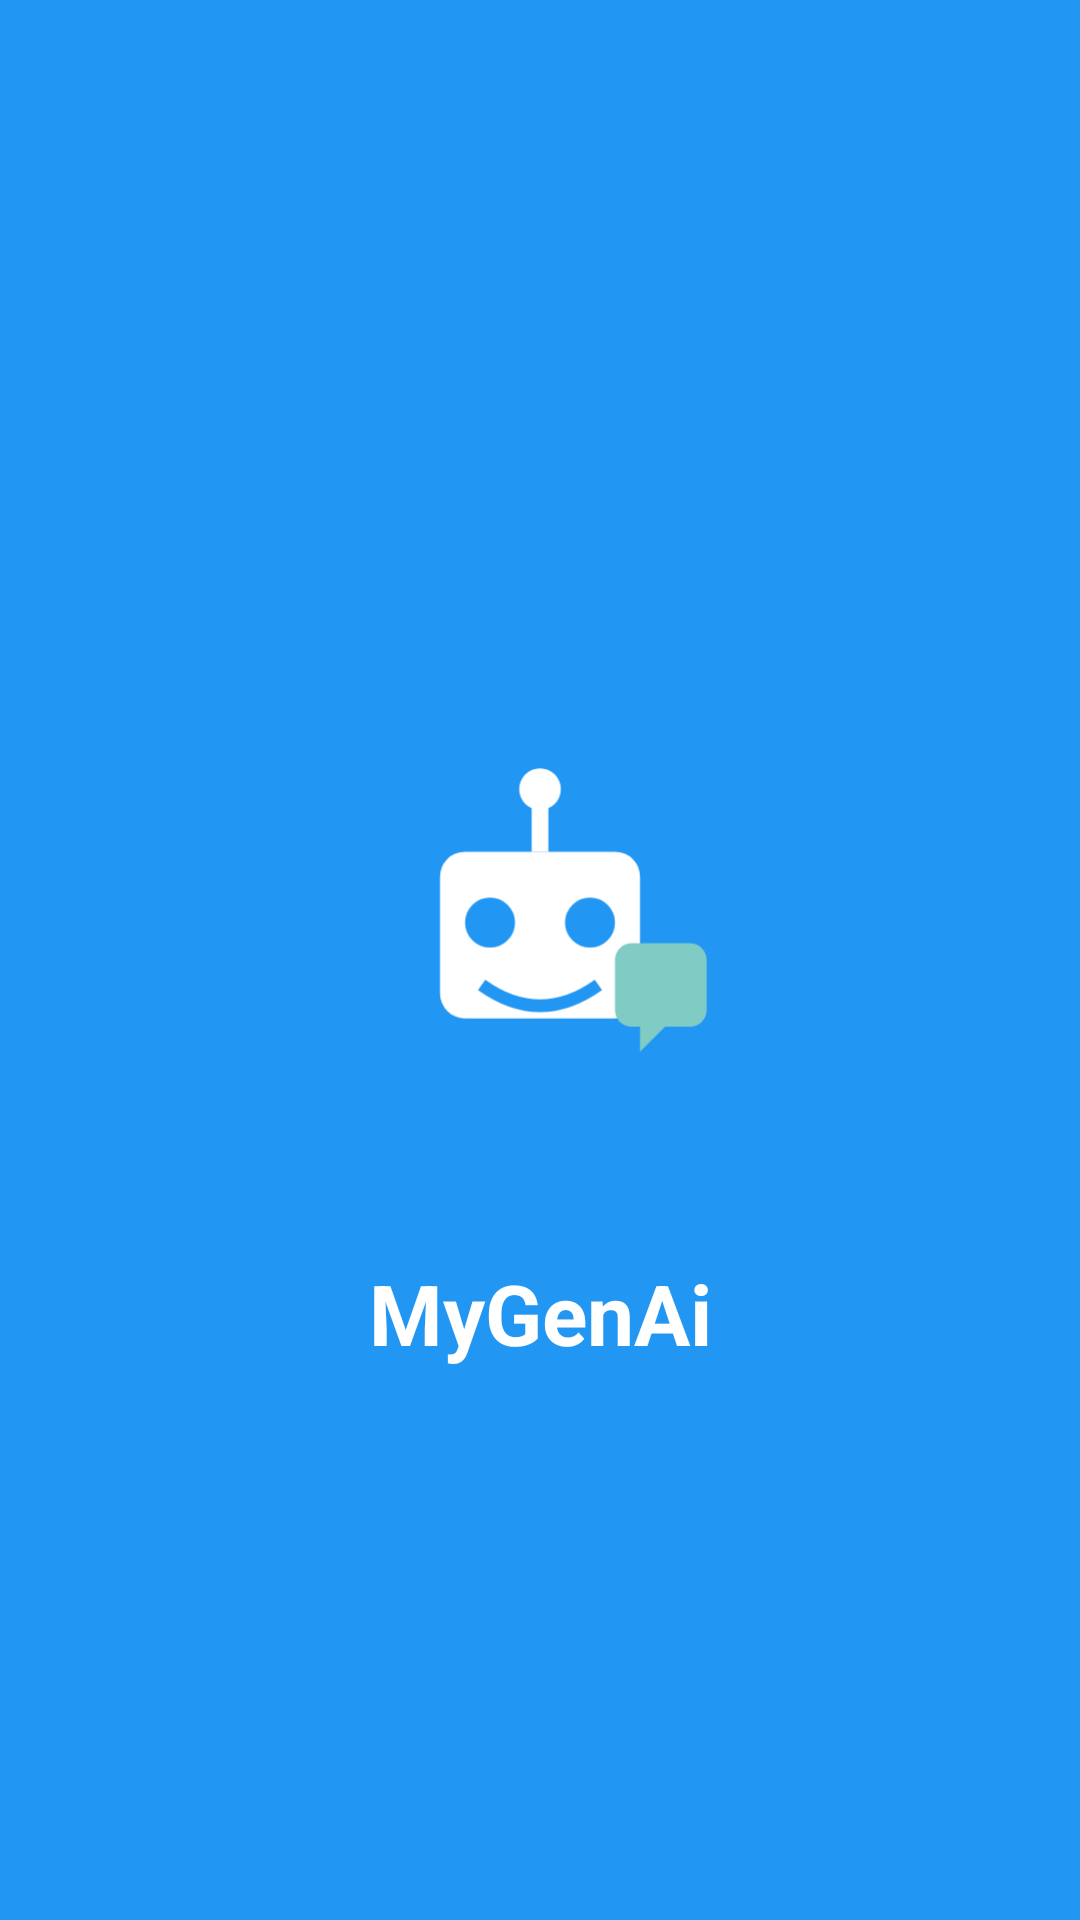

Here is an Android app screen rendered from its layout file. Give the layout XML and the strings, colors and styles it references.
<!-- AndroidManifest.xml: activity theme Theme.MyGenAI.Splash -->
<!-- res/layout/activity_splash.xml -->
<?xml version="1.0" encoding="utf-8"?>
<androidx.constraintlayout.widget.ConstraintLayout xmlns:android="http://schemas.android.com/apk/res/android"
    xmlns:app="http://schemas.android.com/apk/res-auto"
    android:layout_width="match_parent"
    android:layout_height="match_parent"
    android:background="?attr/colorPrimary">

    <ImageView
        android:id="@+id/splashLogo"
        android:layout_width="150dp"
        android:layout_height="150dp"
        android:src="@drawable/mygenai"
        app:layout_constraintBottom_toBottomOf="parent"
        app:layout_constraintEnd_toEndOf="parent"
        app:layout_constraintStart_toStartOf="parent"
        app:layout_constraintTop_toTopOf="parent" />

    <TextView
        android:id="@+id/appNameTextView"
        android:layout_width="wrap_content"
        android:layout_height="wrap_content"
        android:layout_marginTop="24dp"
        android:text="@string/app_name"
        android:textSize="28sp"
        android:textStyle="bold"
        android:textColor="?attr/colorOnPrimary"
        app:layout_constraintEnd_toEndOf="parent"
        app:layout_constraintStart_toStartOf="parent"
        app:layout_constraintTop_toBottomOf="@+id/splashLogo" />

    <ProgressBar
        android:layout_width="wrap_content"
        android:layout_height="wrap_content"
        android:layout_marginTop="24dp"
        app:layout_constraintEnd_toEndOf="parent"
        app:layout_constraintStart_toStartOf="parent"
        app:layout_constraintTop_toBottomOf="@+id/appNameTextView" />

</androidx.constraintlayout.widget.ConstraintLayout>
<!-- resources referenced by this layout -->
<resources>
  <!-- drawable mygenai (drawable) -->
  <vector xmlns:android="http://schemas.android.com/apk/res/android"
      android:width="108dp"
      android:height="108dp"
      android:viewportWidth="108"
      android:viewportHeight="108">
    <path
        android:pathData="M54,54m-50,0a50,50 0,1 1,100 0a50,50 0,1 1,-100 0"
        android:fillColor="#2196F3"/>
    <path
        android:pathData="M36,28L72,28A6,6 0,0 1,78 34L78,62A6,6 0,0 1,72 68L36,68A6,6 0,0 1,30 62L30,34A6,6 0,0 1,36 28z"
        android:fillColor="#FFFFFF"/>
    <path
        android:pathData="M42,45m-6,0a6,6 0,1 1,12 0a6,6 0,1 1,-12 0"
        android:fillColor="#2196F3"/>
    <path
        android:pathData="M66,45m-6,0a6,6 0,1 1,12 0a6,6 0,1 1,-12 0"
        android:fillColor="#2196F3"/>
    <path
        android:pathData="M52,15h4v13h-4z"
        android:fillColor="#FFFFFF"/>
    <path
        android:pathData="M54,13m-5,0a5,5 0,1 1,10 0a5,5 0,1 1,-10 0"
        android:fillColor="#FFFFFF"/>
    <path
        android:pathData="M78,50L90,50C92.2,50 94,51.8 94,54L94,66C94,68.2 92.2,70 90,70L84,70L78,76L78,70L76,70C73.8,70 72,68.2 72,66L72,54C72,51.8 73.8,50 76,50L78,50Z"
        android:fillColor="#80CBC4"/>
    <path
        android:pathData="M40,60Q54,70 68,60"
        android:strokeWidth="3"
        android:fillColor="#00000000"
        android:strokeColor="#2196F3"/>
  </vector>
  <string name="app_name">MyGenAi</string>
  <style name="Theme.MyGenAI.Splash" parent="Theme.MyGenAI">
          <item name="android:windowFullscreen">true</item>
      </style>
  <style name="Theme.MyGenAI" parent="Theme.MaterialComponents.DayNight.NoActionBar">
          
          <item name="colorPrimary">@color/blue_500</item>
          <item name="colorPrimaryVariant">@color/blue_700</item>
          <item name="colorOnPrimary">@color/white</item>
          
          <item name="colorSecondary">@color/teal_200</item>
          <item name="colorSecondaryVariant">@color/teal_700</item>
          <item name="colorOnSecondary">@color/black</item>
          
          <item name="android:statusBarColor" tools:targetApi="l">?attr/colorPrimaryVariant</item>
          
          <item name="android:windowBackground">@color/light_background</item>
          <item name="android:textColor">@color/dark_text</item>
          
          <item name="colorSurface">@color/white</item>
          <item name="colorOnSurface">@color/dark_text</item>
      </style>
  <color name="blue_500">#2196F3</color>
  <color name="blue_700">#1976D2</color>
  <color name="white">#FFFFFFFF</color>
  <color name="teal_200">#FF03DAC5</color>
  <color name="teal_700">#FF018786</color>
  <color name="black">#FF000000</color>
  <color name="light_background">#F5F5F5</color>
  <color name="dark_text">#212121</color>
</resources>
